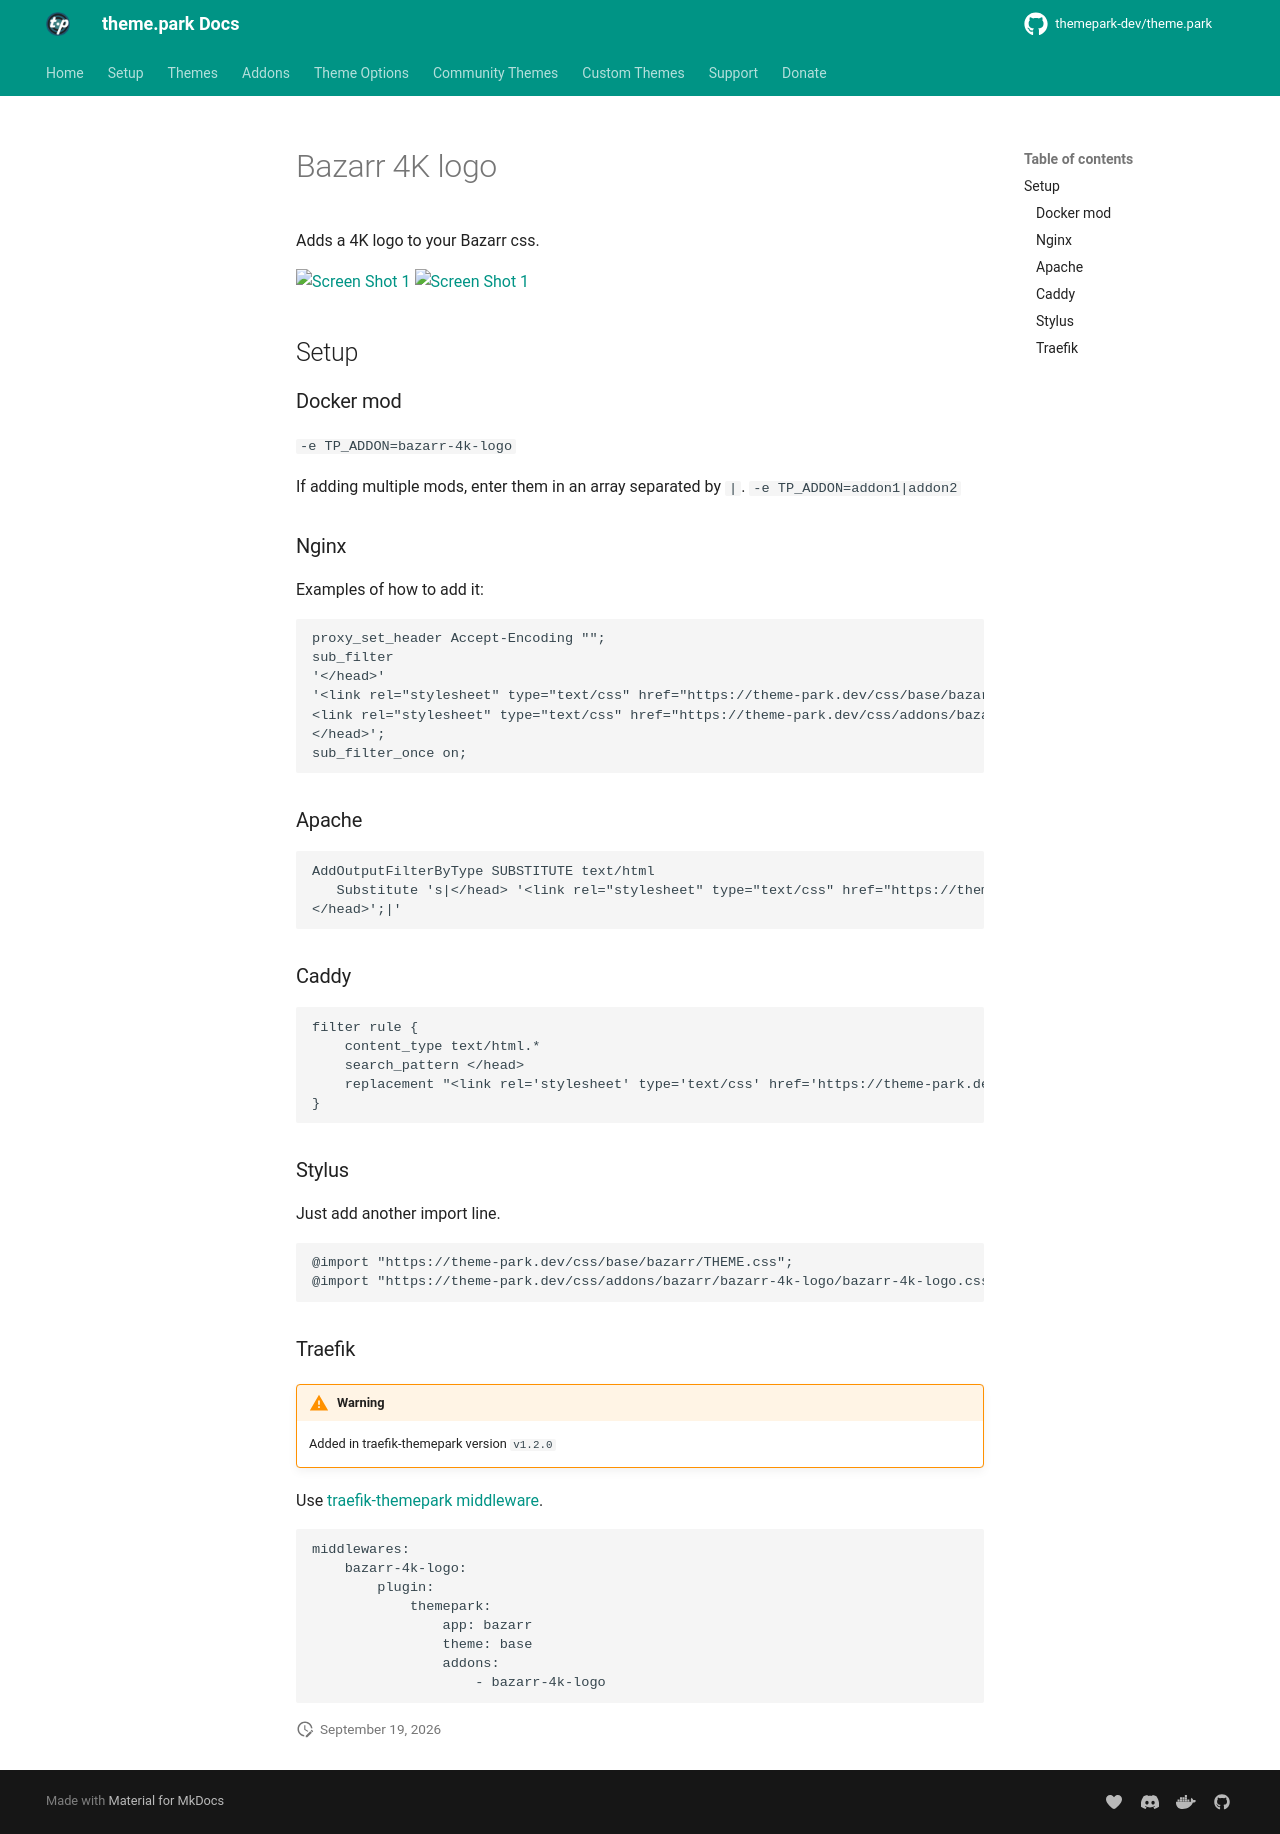

repository: themepark-dev/tp-docs · page: themes/addons/bazarr/bazarr-4k-logo/index.html · generator: mkdocs

# Bazarr 4K logo

Adds a 4K logo to your Bazarr css.

<div class="row">
<p><a href="desktop.png" rel="noopener"><img src="desktop.png" alt="Screen Shot 1" width="49.5%" /></a>
<a href="mobile.png" rel="noopener"><img src="mobile.png" alt="Screen Shot 1" width="24%" /></a></p>
</div>

{% set addon_app = "bazarr" %}
{% set addon_name = "bazarr-4k-logo" %}
{% include-markdown "themes/addons/example.md" %}
